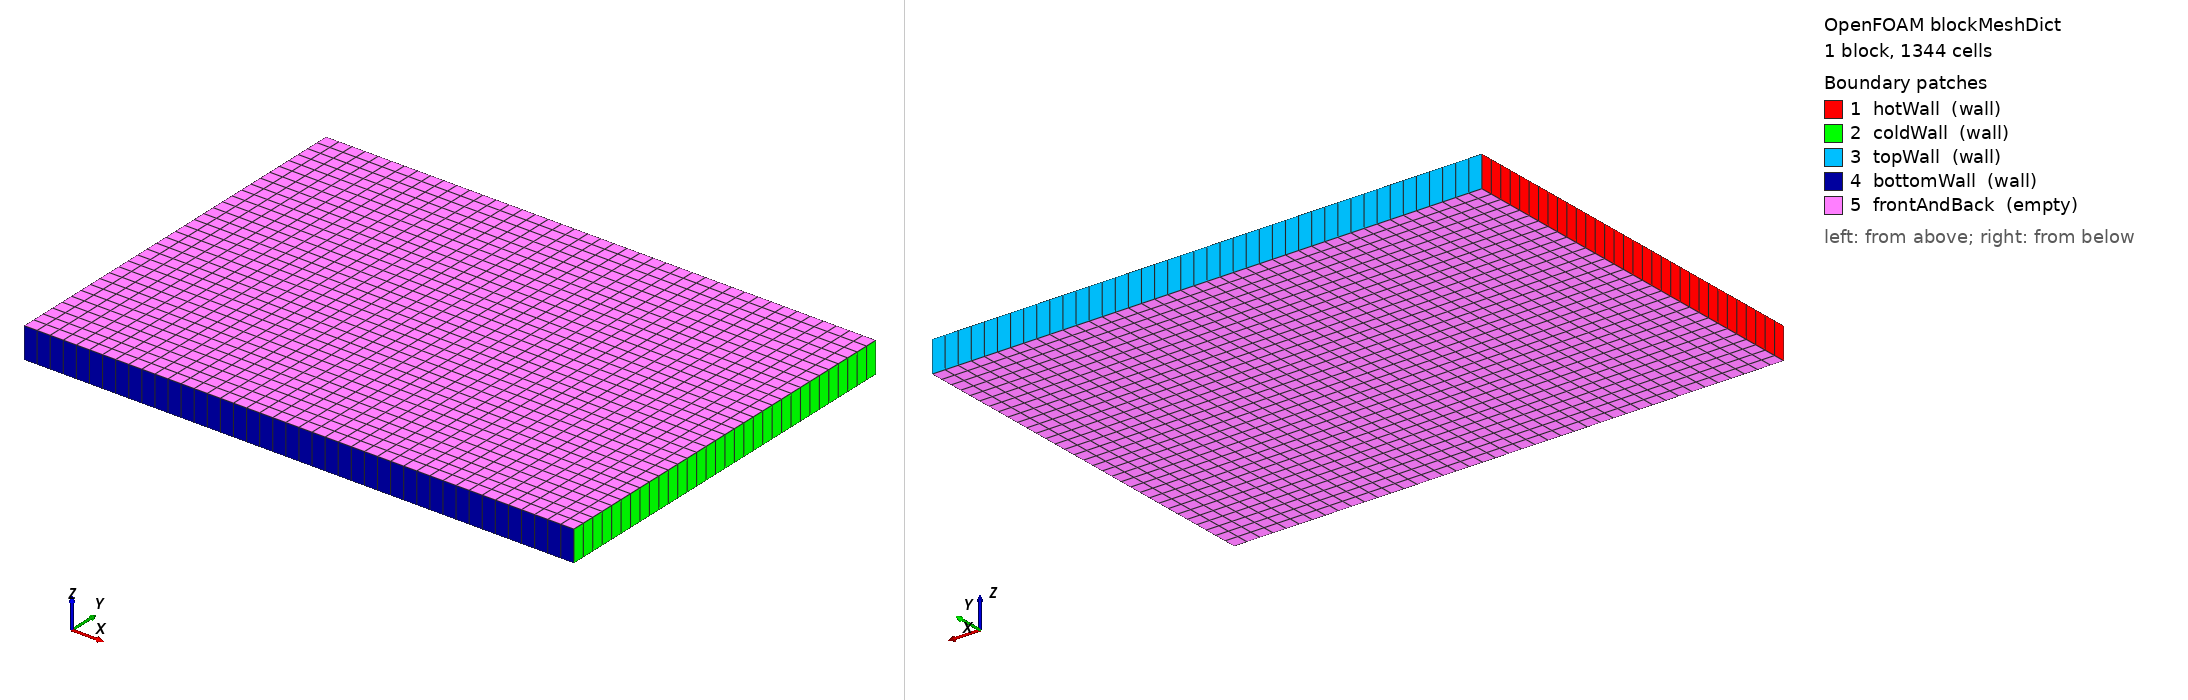

OpenFOAM case: the mesh blockMesh builds from blockMeshDict, 1 block(s), 1344 cells. Boundary patches (legend numbers): 1 hotWall (wall), 2 coldWall (wall), 3 topWall (wall), 4 bottomWall (wall), 5 frontAndBack (empty). Left view from above one corner, right view from below the opposite corner. Boundary conditions: 0 field file(s) under 0/; 0 of 5 drawn patches have an entry in a shipped field file.

=== system/blockMeshDict ===
FoamFile { version 2.0; format ascii; class dictionary; object blockMeshDict; }
scale 1;
vertices
(
    (0 0 0) (0.0889 0 0) (0.0889 0.0635 0) (0 0.0635 0)
    (0 0 0.005) (0.0889 0 0.005) (0.0889 0.0635 0.005) (0 0.0635 0.005)
);
blocks
(
    hex (0 1 2 3 4 5 6 7) fluid (42 32 1) simpleGrading (1 1 1)
);
edges ();
boundary
(
    hotWall
    {
        type wall;
        faces ((0 4 7 3));
    }
    coldWall
    {
        type wall;
        faces ((1 2 6 5));
    }
    topWall
    {
        type wall;
        faces ((3 7 6 2));
    }
    bottomWall
    {
        type wall;
        faces ((0 1 5 4));
    }
    frontAndBack
    {
        type empty;
        faces ((0 3 2 1) (4 5 6 7));
    }
);


=== system/controlDict ===
FoamFile { version 2.0; format ascii; class dictionary; location "system"; object controlDict; }
application phaseChangeMultiRegionFoam;
startFrom startTime;
startTime 0;
stopAt endTime;
endTime 120;
deltaT 0.1;
writeControl runTime;
writeInterval 60;
purgeWrite 0;
writeFormat ascii;
writePrecision 6;
writeCompression off;
timeFormat general;
timePrecision 6;
runTimeModifiable true;
adjustTimeStep false;

functions
{
    wallHeatFlux1
    {
        type            wallHeatFlux;
        libs            (fieldFunctionObjects);
        region          fluid;
        writeControl    timeStep;
        writeInterval   1;
        patches         (hotWall coldWall);
    }
}
